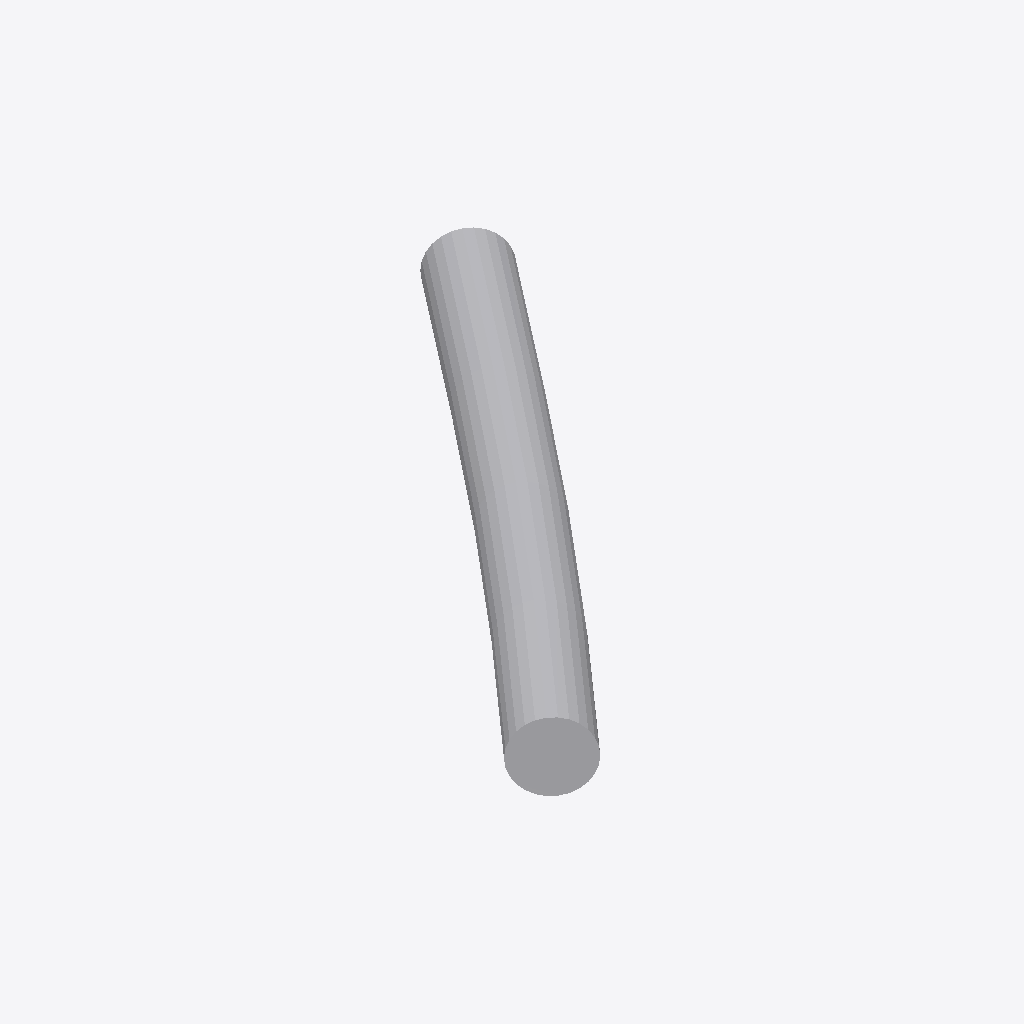
Isometric view of an IFC building model (IFC-SPF (STEP), schema IFC2X3, length unit millimetre), seen from the south-west, elements coloured by IFC class: 1 other element (light grey).
Extent 0.077 m × 0.090 m × 0.012 m (x, y, z). Elements (1): 1 IfcReinforcingBar.

HEADER;
FILE_DESCRIPTION(('ViewDefinition[CoordinationView_V2.0, QuantityTakeOffAddOnView]'),'2;1');
FILE_NAME('KHPCC - IFC Model.ifc','2017-03-29T20:20:11',('ZCO47\\Shashank'),('Structural Designer'),'IFC Database Version:Work','Tekla Structures 21.0 Service Release 7, IFC Exp','');
FILE_SCHEMA(('IFC2X3'));
ENDSEC;
DATA;
#25=IFCPROJECT('1kD33EU5z2uwI43q9tIOXP',#5,'TestFromGitHub',$,$,$,$,(#11),#24);
#14209=IFCREINFORCINGBAR('1KfWwa0008KJ4qCZ0nDpWn',#5,'REBAR',$,$,#10984,#14208,'ID54a60ea4-0000-0851-3134-323031373831',$,12.0,0.0,$,.NOTDEFINED.,$);
ENDSEC;
